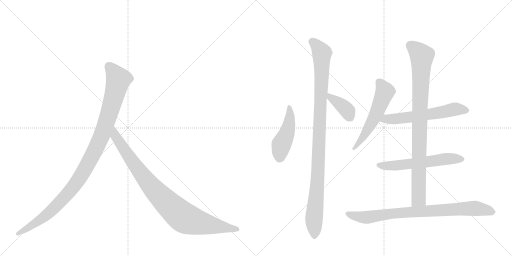
t = 0.00 s
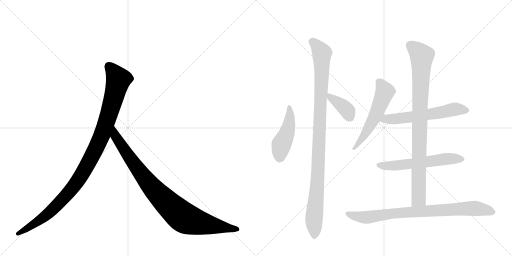
t = 1.75 s
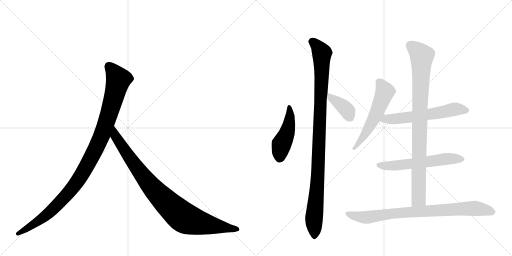
t = 3.50 s
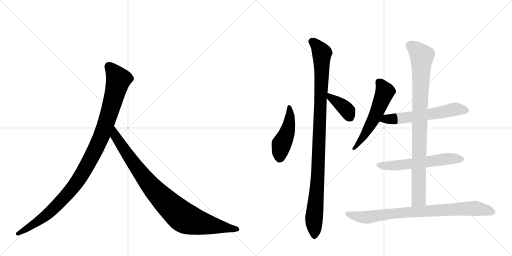
t = 5.25 s
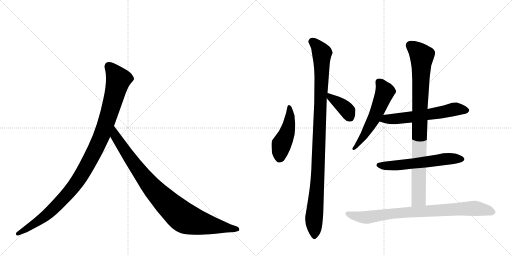
t = 7.00 s
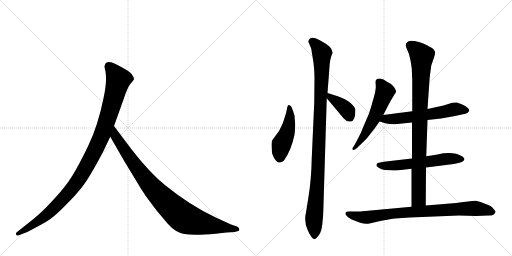
t = 8.75 s

The animated SVG that drew these frames (rendered in a browser with its animation timeline set to each time). Animation: 10 CSS @keyframes rules; one cycle of 8.75 s.

<svg version="1.1" viewBox="0 0 2048 1024" xmlns="http://www.w3.org/2000/svg">
  <g stroke="lightgray" stroke-dasharray="1,1" stroke-width="1" transform="scale(4, 4)">
    <line x1="0" y1="0" x2="256" y2="256"></line>
    <line x1="256" y1="0" x2="0" y2="256"></line>
    <line x1="128" y1="0" x2="128" y2="256"></line>
    <line x1="0" y1="128" x2="256" y2="128"></line>
    <line x1="256" y1="0" x2="512" y2="256"></line>
    <line x1="512" y1="0" x2="256" y2="256"></line>
    <line x1="384" y1="0" x2="384" y2="256"></line>
    <line x1="256" y1="128" x2="512" y2="128"></line>
  </g>
<g transform="scale(1, -1) translate(0, -850)">
   <style type="text/css">
    @keyframes keyframes0 {
      from {
       stroke: black;
       stroke-dashoffset: 1082;
       stroke-width: 128;
       }
       78% {
       animation-timing-function: step-end;
       stroke: black;
       stroke-dashoffset: 0;
       stroke-width: 128;
       }
       to {
       stroke: black;
       stroke-width: 1024;
       }
       }
       #make-me-a-hanzi-animation-0 {
         animation: keyframes0 1.130534s both;
         animation-delay: 0.000000s;
         animation-timing-function: linear;
       }
    @keyframes keyframes1 {
      from {
       stroke: black;
       stroke-dashoffset: 935;
       stroke-width: 128;
       }
       75% {
       animation-timing-function: step-end;
       stroke: black;
       stroke-dashoffset: 0;
       stroke-width: 128;
       }
       to {
       stroke: black;
       stroke-width: 1024;
       }
       }
       #make-me-a-hanzi-animation-1 {
         animation: keyframes1 1.010905s both;
         animation-delay: 1.130534s;
         animation-timing-function: linear;
       }
    @keyframes keyframes2 {
      from {
       stroke: black;
       stroke-dashoffset: 463;
       stroke-width: 128;
       }
       60% {
       animation-timing-function: step-end;
       stroke: black;
       stroke-dashoffset: 0;
       stroke-width: 128;
       }
       to {
       stroke: black;
       stroke-width: 1024;
       }
       }
       #make-me-a-hanzi-animation-2 {
         animation: keyframes2 0.626790s both;
         animation-delay: 2.141439s;
         animation-timing-function: linear;
       }
    @keyframes keyframes3 {
      from {
       stroke: black;
       stroke-dashoffset: 1051;
       stroke-width: 128;
       }
       77% {
       animation-timing-function: step-end;
       stroke: black;
       stroke-dashoffset: 0;
       stroke-width: 128;
       }
       to {
       stroke: black;
       stroke-width: 1024;
       }
       }
       #make-me-a-hanzi-animation-3 {
         animation: keyframes3 1.105306s both;
         animation-delay: 2.768229s;
         animation-timing-function: linear;
       }
    @keyframes keyframes4 {
      from {
       stroke: black;
       stroke-dashoffset: 385;
       stroke-width: 128;
       }
       56% {
       animation-timing-function: step-end;
       stroke: black;
       stroke-dashoffset: 0;
       stroke-width: 128;
       }
       to {
       stroke: black;
       stroke-width: 1024;
       }
       }
       #make-me-a-hanzi-animation-4 {
         animation: keyframes4 0.563314s both;
         animation-delay: 3.873535s;
         animation-timing-function: linear;
       }
    @keyframes keyframes5 {
      from {
       stroke: black;
       stroke-dashoffset: 565;
       stroke-width: 128;
       }
       65% {
       animation-timing-function: step-end;
       stroke: black;
       stroke-dashoffset: 0;
       stroke-width: 128;
       }
       to {
       stroke: black;
       stroke-width: 1024;
       }
       }
       #make-me-a-hanzi-animation-5 {
         animation: keyframes5 0.709798s both;
         animation-delay: 4.436849s;
         animation-timing-function: linear;
       }
    @keyframes keyframes6 {
      from {
       stroke: black;
       stroke-dashoffset: 601;
       stroke-width: 128;
       }
       66% {
       animation-timing-function: step-end;
       stroke: black;
       stroke-dashoffset: 0;
       stroke-width: 128;
       }
       to {
       stroke: black;
       stroke-width: 1024;
       }
       }
       #make-me-a-hanzi-animation-6 {
         animation: keyframes6 0.739095s both;
         animation-delay: 5.146647s;
         animation-timing-function: linear;
       }
    @keyframes keyframes7 {
      from {
       stroke: black;
       stroke-dashoffset: 593;
       stroke-width: 128;
       }
       66% {
       animation-timing-function: step-end;
       stroke: black;
       stroke-dashoffset: 0;
       stroke-width: 128;
       }
       to {
       stroke: black;
       stroke-width: 1024;
       }
       }
       #make-me-a-hanzi-animation-7 {
         animation: keyframes7 0.732585s both;
         animation-delay: 5.885742s;
         animation-timing-function: linear;
       }
    @keyframes keyframes8 {
      from {
       stroke: black;
       stroke-dashoffset: 924;
       stroke-width: 128;
       }
       75% {
       animation-timing-function: step-end;
       stroke: black;
       stroke-dashoffset: 0;
       stroke-width: 128;
       }
       to {
       stroke: black;
       stroke-width: 1024;
       }
       }
       #make-me-a-hanzi-animation-8 {
         animation: keyframes8 1.001953s both;
         animation-delay: 6.618327s;
         animation-timing-function: linear;
       }
    @keyframes keyframes9 {
      from {
       stroke: black;
       stroke-dashoffset: 842;
       stroke-width: 128;
       }
       73% {
       animation-timing-function: step-end;
       stroke: black;
       stroke-dashoffset: 0;
       stroke-width: 128;
       }
       to {
       stroke: black;
       stroke-width: 1024;
       }
       }
       #make-me-a-hanzi-animation-9 {
         animation: keyframes9 0.935221s both;
         animation-delay: 7.620280s;
         animation-timing-function: linear;
       }
</style>
<path d="M 412 242 L 441 303 L 456 346 L 494 452 Q 510 501 522 515 Q 534 528 536 533 Q 536 541 530 548 Q 526 557 508 569 Q 464 595 444 601 Q 424 606 419 589 Q 417 584 420 572 Q 424 560 424 532 Q 424 503 414 457 Q 392 348 353 267 Q 314 186 288 145 Q 262 103 219 57 Q 178 12 157 -6 Q 135 -26 110 -45 L 67 -79 Q 61 -84 65 -88 Q 65 -95 78 -90 L 104 -80 Q 106 -80 143 -60 Q 180 -41 201 -26 Q 223 -11 262 29 Q 302 68 329 103 Q 357 138 412 242 Z" fill="lightgray"></path> 
<path d="M 441 303 L 498 204 L 546 125 Q 560 100 583 66 L 628 6 L 672 -46 Q 701 -79 737 -86 Q 774 -93 862 -85 L 906 -80 L 939 -78 L 949 -75 Q 959 -75 957 -67 Q 958 -61 948 -56 L 924 -48 L 861 -19 Q 761 28 662 108 Q 600 157 525 254 L 456 346 C 438 370 426 329 441 303 Z" fill="lightgray"></path> 
<path d="M 1181 354 Q 1179 367 1178 388 Q 1173 405 1166 422 Q 1152 441 1148 415 Q 1146 401 1138 378 Q 1131 355 1128 350 L 1116 326 L 1089 289 Q 1086 285 1086 266 L 1088 238 Q 1091 226 1100 212 Q 1110 198 1118 200 Q 1128 200 1136 208 Q 1165 249 1178 311 Q 1181 336 1181 354 Z" fill="lightgray"></path> 
<path d="M 1293 0 L 1307 457 L 1310 478 L 1317 570 Q 1319 618 1331 639 L 1326 652 Q 1322 663 1300 677 Q 1278 691 1262 697 Q 1247 702 1239 695 Q 1232 687 1234 681 L 1242 663 Q 1247 651 1246 648 L 1254 599 Q 1258 567 1258 541 L 1257 440 L 1247 218 Q 1245 129 1234 63 L 1224 0 Q 1215 -36 1231 -71 Q 1247 -107 1259 -107 L 1268 -100 Q 1284 -83 1287 -61 Q 1291 -39 1293 0 Z" fill="lightgray"></path> 
<path d="M 1307 457 L 1375 376 Q 1386 364 1397 364 Q 1408 363 1412 368 Q 1418 378 1420 387 Q 1422 408 1421 414 Q 1420 420 1412 428 Q 1399 445 1366 459 L 1354 464 L 1310 478 C 1282 487 1288 480 1307 457 Z" fill="lightgray"></path> 
<path d="M 1533 390 L 1561 444 L 1579 474 Q 1584 480 1584 484 Q 1585 488 1576 502 Q 1568 512 1561 516 Q 1555 519 1534 532 Q 1513 540 1504 530 Q 1501 526 1503 509 Q 1505 491 1492 449 Q 1480 406 1474 391 L 1455 347 Q 1443 315 1432 296 L 1418 270 L 1409 256 Q 1409 252 1413 250 Q 1419 250 1430 260 L 1466 295 L 1497 334 L 1518 364 L 1533 390 Z" fill="lightgray"></path> 
<path d="M 1710 370 L 1764 376 L 1815 385 L 1852 393 Q 1874 396 1877 408 Q 1878 411 1871 418 Q 1865 425 1849 432 Q 1833 439 1828 440 Q 1823 441 1809 439 L 1774 428 L 1710 414 L 1649 405 L 1533 390 C 1503 386 1489 373 1518 364 L 1541 357 Q 1566 351 1589 354 L 1648 360 L 1710 370 Z" fill="lightgray"></path> 
<path d="M 1704 180 L 1815 194 Q 1858 201 1858 214 L 1856 218 L 1850 224 Q 1811 247 1750 232 Q 1724 227 1705 225 L 1648 216 L 1535 203 Q 1518 200 1511 198 Q 1508 196 1506 191 Q 1504 186 1515 179 Q 1526 171 1540 170 L 1573 168 Q 1592 168 1595 169 L 1646 175 L 1704 180 Z" fill="lightgray"></path> 
<path d="M 1703 28 L 1704 180 L 1705 225 L 1710 370 L 1710 414 L 1718 530 Q 1719 545 1725 588 L 1734 614 Q 1742 634 1740 643 Q 1736 651 1732 655 Q 1728 658 1710 668 Q 1692 677 1679 681 Q 1640 691 1633 684 Q 1630 683 1625 677 L 1623 670 Q 1622 667 1631 646 Q 1641 625 1647 576 L 1649 529 L 1649 405 L 1648 360 L 1648 216 L 1646 175 L 1646 23 C 1646 -7 1703 -2 1703 28 Z" fill="lightgray"></path> 
<path d="M 1854 42 L 1825 38 L 1703 28 L 1646 23 L 1440 4 L 1395 4 Q 1384 4 1382 -1 Q 1380 -7 1388 -15 Q 1396 -23 1407 -28 L 1438 -40 Q 1456 -45 1464 -45 Q 1472 -46 1512 -36 Q 1552 -27 1579 -24 L 1638 -20 L 1836 -12 L 1904 -14 L 1953 -12 Q 1972 -12 1977 -6 Q 1982 0 1982 3 Q 1983 5 1976 12 Q 1970 22 1962 26 Q 1954 30 1932 38 Q 1911 46 1903 47 Q 1896 47 1854 42 Z" fill="lightgray"></path> 
      <clipPath id="make-me-a-hanzi-clip-0">
      <path d="M 412 242 L 441 303 L 456 346 L 494 452 Q 510 501 522 515 Q 534 528 536 533 Q 536 541 530 548 Q 526 557 508 569 Q 464 595 444 601 Q 424 606 419 589 Q 417 584 420 572 Q 424 560 424 532 Q 424 503 414 457 Q 392 348 353 267 Q 314 186 288 145 Q 262 103 219 57 Q 178 12 157 -6 Q 135 -26 110 -45 L 67 -79 Q 61 -84 65 -88 Q 65 -95 78 -90 L 104 -80 Q 106 -80 143 -60 Q 180 -41 201 -26 Q 223 -11 262 29 Q 302 68 329 103 Q 357 138 412 242 Z" fill="lightgray"></path>
      </clipPath>
      <path clip-path="url(#make-me-a-hanzi-clip-0)" d="M 436 585 L 474 532 L 412 321 L 352 196 L 296 105 L 227 28 L 143 -42 L 72 -85 " fill="none" id="make-me-a-hanzi-animation-0" stroke-dasharray="954 1908" stroke-linecap="round"></path>

      <clipPath id="make-me-a-hanzi-clip-1">
      <path d="M 441 303 L 498 204 L 546 125 Q 560 100 583 66 L 628 6 L 672 -46 Q 701 -79 737 -86 Q 774 -93 862 -85 L 906 -80 L 939 -78 L 949 -75 Q 959 -75 957 -67 Q 958 -61 948 -56 L 924 -48 L 861 -19 Q 761 28 662 108 Q 600 157 525 254 L 456 346 C 438 370 426 329 441 303 Z" fill="lightgray"></path>
      </clipPath>
      <path clip-path="url(#make-me-a-hanzi-clip-1)" d="M 457 338 L 462 305 L 579 137 L 653 53 L 721 -10 L 746 -26 L 780 -37 L 948 -66 " fill="none" id="make-me-a-hanzi-animation-1" stroke-dasharray="807 1614" stroke-linecap="round"></path>

      <clipPath id="make-me-a-hanzi-clip-2">
      <path d="M 1181 354 Q 1179 367 1178 388 Q 1173 405 1166 422 Q 1152 441 1148 415 Q 1146 401 1138 378 Q 1131 355 1128 350 L 1116 326 L 1089 289 Q 1086 285 1086 266 L 1088 238 Q 1091 226 1100 212 Q 1110 198 1118 200 Q 1128 200 1136 208 Q 1165 249 1178 311 Q 1181 336 1181 354 Z" fill="lightgray"></path>
      </clipPath>
      <path clip-path="url(#make-me-a-hanzi-clip-2)" d="M 1156 420 L 1160 389 L 1153 336 L 1126 273 L 1118 220 " fill="none" id="make-me-a-hanzi-animation-2" stroke-dasharray="335 670" stroke-linecap="round"></path>

      <clipPath id="make-me-a-hanzi-clip-3">
      <path d="M 1293 0 L 1307 457 L 1310 478 L 1317 570 Q 1319 618 1331 639 L 1326 652 Q 1322 663 1300 677 Q 1278 691 1262 697 Q 1247 702 1239 695 Q 1232 687 1234 681 L 1242 663 Q 1247 651 1246 648 L 1254 599 Q 1258 567 1258 541 L 1257 440 L 1247 218 Q 1245 129 1234 63 L 1224 0 Q 1215 -36 1231 -71 Q 1247 -107 1259 -107 L 1268 -100 Q 1284 -83 1287 -61 Q 1291 -39 1293 0 Z" fill="lightgray"></path>
      </clipPath>
      <path clip-path="url(#make-me-a-hanzi-clip-3)" d="M 1249 683 L 1277 655 L 1288 635 L 1271 135 L 1256 -24 L 1259 -97 " fill="none" id="make-me-a-hanzi-animation-3" stroke-dasharray="923 1846" stroke-linecap="round"></path>

      <clipPath id="make-me-a-hanzi-clip-4">
      <path d="M 1307 457 L 1375 376 Q 1386 364 1397 364 Q 1408 363 1412 368 Q 1418 378 1420 387 Q 1422 408 1421 414 Q 1420 420 1412 428 Q 1399 445 1366 459 L 1354 464 L 1310 478 C 1282 487 1288 480 1307 457 Z" fill="lightgray"></path>
      </clipPath>
      <path clip-path="url(#make-me-a-hanzi-clip-4)" d="M 1316 472 L 1321 459 L 1381 417 L 1401 380 " fill="none" id="make-me-a-hanzi-animation-4" stroke-dasharray="257 514" stroke-linecap="round"></path>

      <clipPath id="make-me-a-hanzi-clip-5">
      <path d="M 1533 390 L 1561 444 L 1579 474 Q 1584 480 1584 484 Q 1585 488 1576 502 Q 1568 512 1561 516 Q 1555 519 1534 532 Q 1513 540 1504 530 Q 1501 526 1503 509 Q 1505 491 1492 449 Q 1480 406 1474 391 L 1455 347 Q 1443 315 1432 296 L 1418 270 L 1409 256 Q 1409 252 1413 250 Q 1419 250 1430 260 L 1466 295 L 1497 334 L 1518 364 L 1533 390 Z" fill="lightgray"></path>
      </clipPath>
      <path clip-path="url(#make-me-a-hanzi-clip-5)" d="M 1514 524 L 1540 484 L 1534 467 L 1477 342 L 1415 256 " fill="none" id="make-me-a-hanzi-animation-5" stroke-dasharray="437 874" stroke-linecap="round"></path>

      <clipPath id="make-me-a-hanzi-clip-6">
      <path d="M 1710 370 L 1764 376 L 1815 385 L 1852 393 Q 1874 396 1877 408 Q 1878 411 1871 418 Q 1865 425 1849 432 Q 1833 439 1828 440 Q 1823 441 1809 439 L 1774 428 L 1710 414 L 1649 405 L 1533 390 C 1503 386 1489 373 1518 364 L 1541 357 Q 1566 351 1589 354 L 1648 360 L 1710 370 Z" fill="lightgray"></path>
      </clipPath>
      <path clip-path="url(#make-me-a-hanzi-clip-6)" d="M 1526 368 L 1543 375 L 1652 382 L 1823 414 L 1866 408 " fill="none" id="make-me-a-hanzi-animation-6" stroke-dasharray="473 946" stroke-linecap="round"></path>

      <clipPath id="make-me-a-hanzi-clip-7">
      <path d="M 1704 180 L 1815 194 Q 1858 201 1858 214 L 1856 218 L 1850 224 Q 1811 247 1750 232 Q 1724 227 1705 225 L 1648 216 L 1535 203 Q 1518 200 1511 198 Q 1508 196 1506 191 Q 1504 186 1515 179 Q 1526 171 1540 170 L 1573 168 Q 1592 168 1595 169 L 1646 175 L 1704 180 Z" fill="lightgray"></path>
      </clipPath>
      <path clip-path="url(#make-me-a-hanzi-clip-7)" d="M 1516 189 L 1580 187 L 1778 214 L 1851 213 " fill="none" id="make-me-a-hanzi-animation-7" stroke-dasharray="465 930" stroke-linecap="round"></path>

      <clipPath id="make-me-a-hanzi-clip-8">
      <path d="M 1703 28 L 1704 180 L 1705 225 L 1710 370 L 1710 414 L 1718 530 Q 1719 545 1725 588 L 1734 614 Q 1742 634 1740 643 Q 1736 651 1732 655 Q 1728 658 1710 668 Q 1692 677 1679 681 Q 1640 691 1633 684 Q 1630 683 1625 677 L 1623 670 Q 1622 667 1631 646 Q 1641 625 1647 576 L 1649 529 L 1649 405 L 1648 360 L 1648 216 L 1646 175 L 1646 23 C 1646 -7 1703 -2 1703 28 Z" fill="lightgray"></path>
      </clipPath>
      <path clip-path="url(#make-me-a-hanzi-clip-8)" d="M 1639 669 L 1663 653 L 1687 623 L 1675 54 L 1653 31 " fill="none" id="make-me-a-hanzi-animation-8" stroke-dasharray="796 1592" stroke-linecap="round"></path>

      <clipPath id="make-me-a-hanzi-clip-9">
      <path d="M 1854 42 L 1825 38 L 1703 28 L 1646 23 L 1440 4 L 1395 4 Q 1384 4 1382 -1 Q 1380 -7 1388 -15 Q 1396 -23 1407 -28 L 1438 -40 Q 1456 -45 1464 -45 Q 1472 -46 1512 -36 Q 1552 -27 1579 -24 L 1638 -20 L 1836 -12 L 1904 -14 L 1953 -12 Q 1972 -12 1977 -6 Q 1982 0 1982 3 Q 1983 5 1976 12 Q 1970 22 1962 26 Q 1954 30 1932 38 Q 1911 46 1903 47 Q 1896 47 1854 42 Z" fill="lightgray"></path>
      </clipPath>
      <path clip-path="url(#make-me-a-hanzi-clip-9)" d="M 1391 -5 L 1441 -18 L 1471 -19 L 1576 -3 L 1867 16 L 1914 15 L 1972 3 " fill="none" id="make-me-a-hanzi-animation-9" stroke-dasharray="714 1428" stroke-linecap="round"></path>

</g>
</svg>
